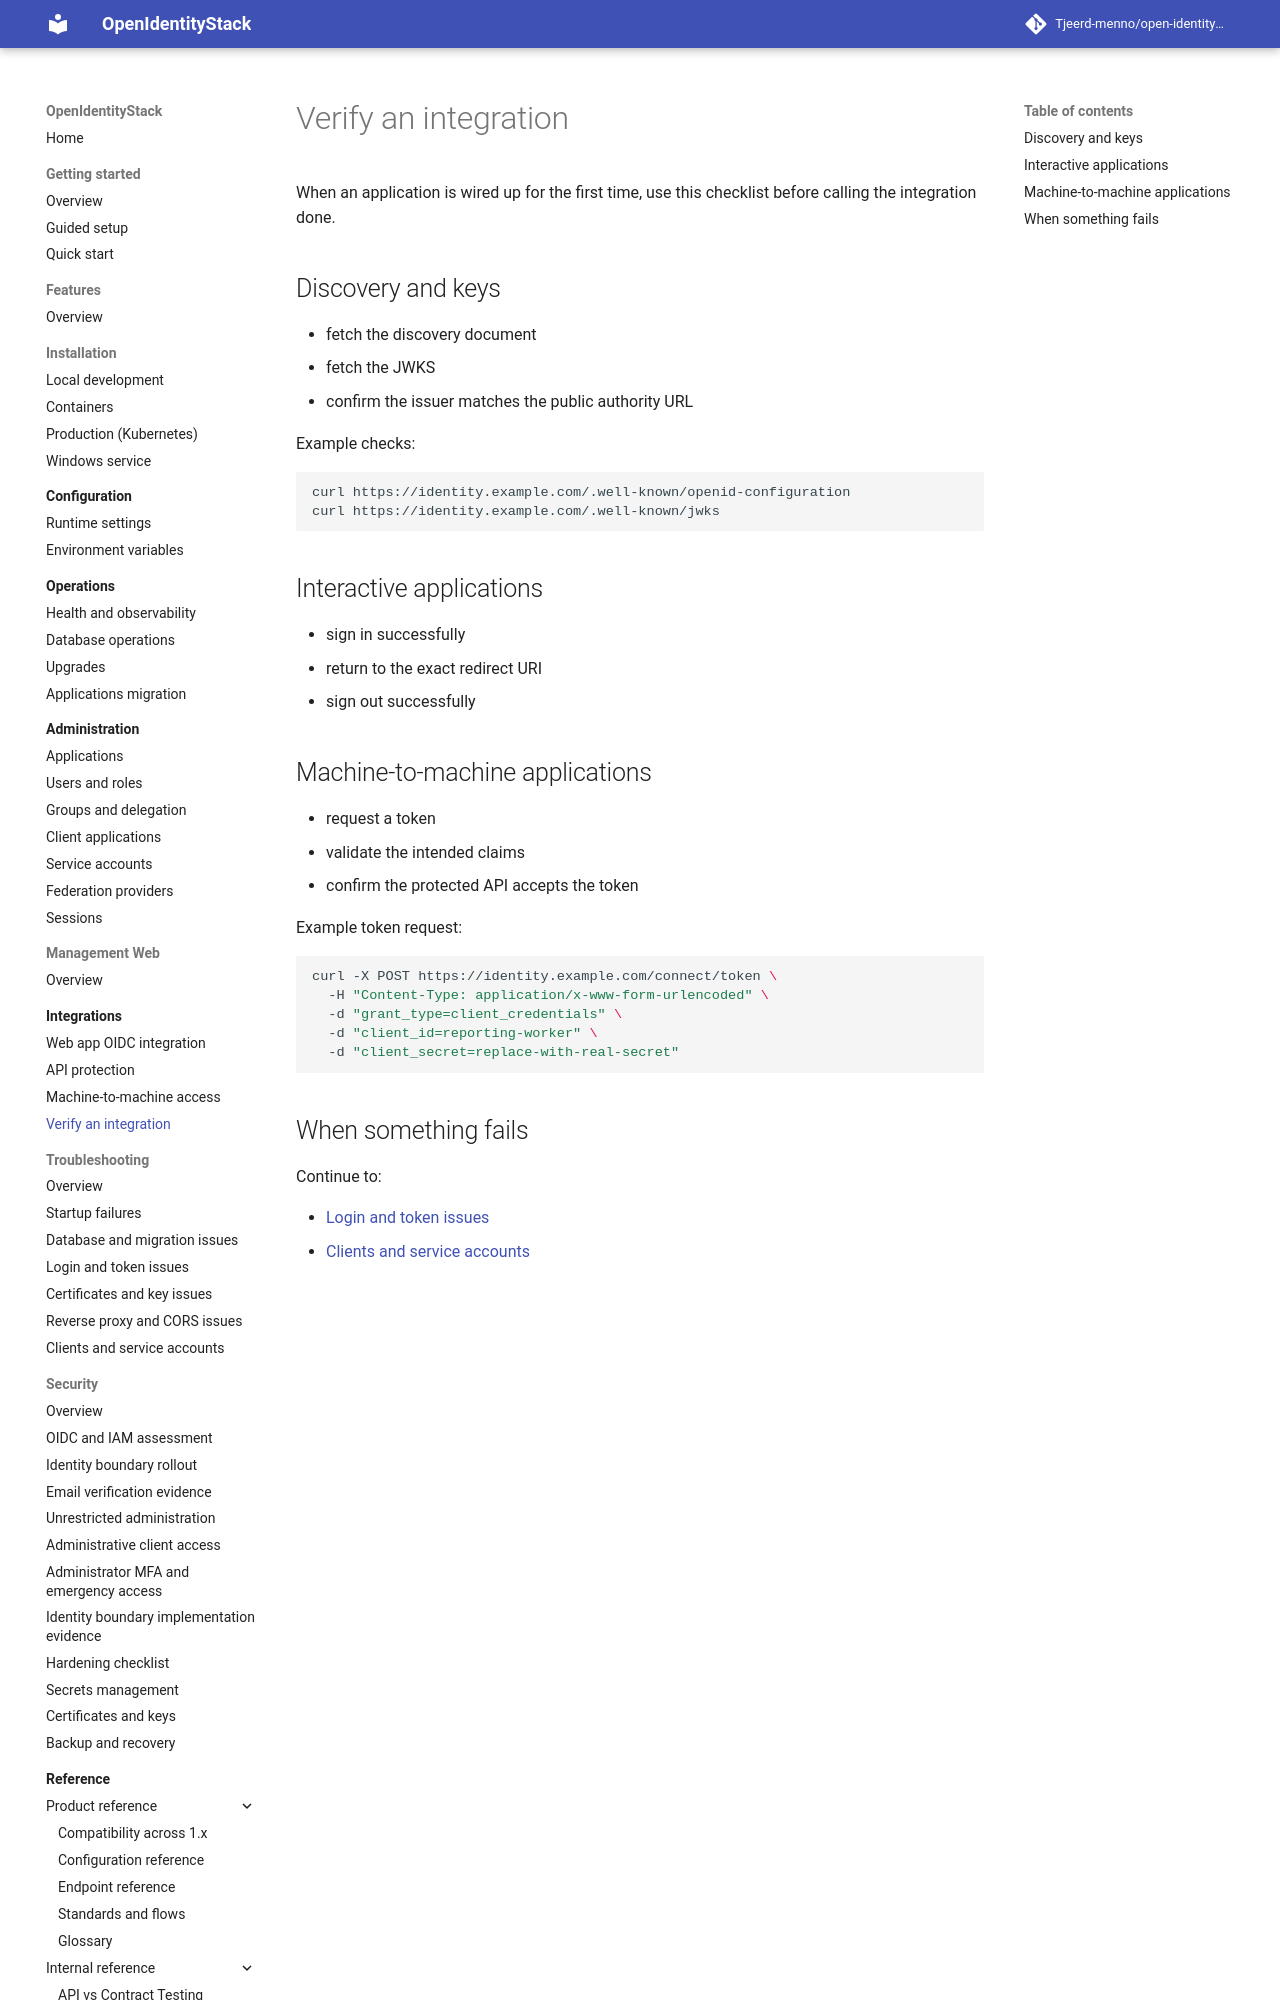

repository: Tjeerd-menno/open-identity-stack · page: integrations/verify-integration/index.html · generator: mkdocs

# Verify an integration

When an application is wired up for the first time, use this checklist before calling the integration done.

## Discovery and keys

- fetch the discovery document
- fetch the JWKS
- confirm the issuer matches the public authority URL

Example checks:

```bash
curl https://identity.example.com/.well-known/openid-configuration
curl https://identity.example.com/.well-known/jwks
```

## Interactive applications

- sign in successfully
- return to the exact redirect URI
- sign out successfully
